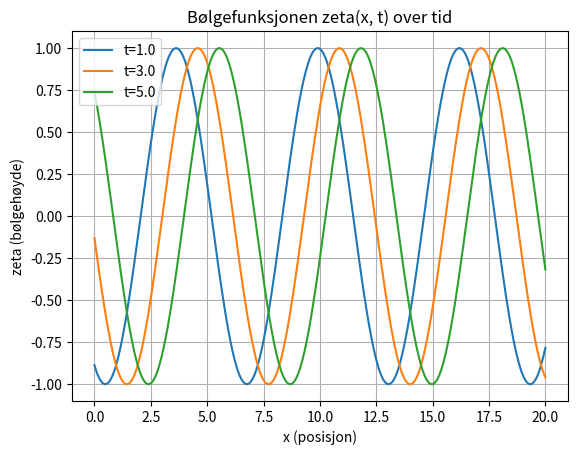

Here is the Python script that generated this plot:
#!/usr/bin/env python3
# -*- coding: utf-8 -*-
"""
Created on Fri Apr  5 11:40:00 2024

[redacted]
"""

import numpy as np
import matplotlib.pyplot as plt
import numpy as np

# Definerer konstantene for bølgefunksjonen
g = 9.81  # tyngdeakselerasjonen i m/s^2

# Velger en representativ verdi for dybden h
h = 10  # dypde i meter (dette er et eksempel, den faktiske verdien må gis)

# Lager en grid av x og t verdier
x = np.linspace(0, 20, 400)  # x-verdier over en strekning
t_values = np.linspace(1, 5, 3)  # tidsverdier

# Plotter bølgefunksjonen for flere tidspunkter
for t in t_values:
    zeta = np.cos(x - np.sqrt(g*h)*t)
    plt.plot(x, zeta, label=f't={t}')

plt.xlabel('x (posisjon)')
plt.ylabel('zeta (bølgehøyde)')
plt.title('Bølgefunksjonen zeta(x, t) over tid')
plt.legend()
plt.grid(True)
plt.show()
